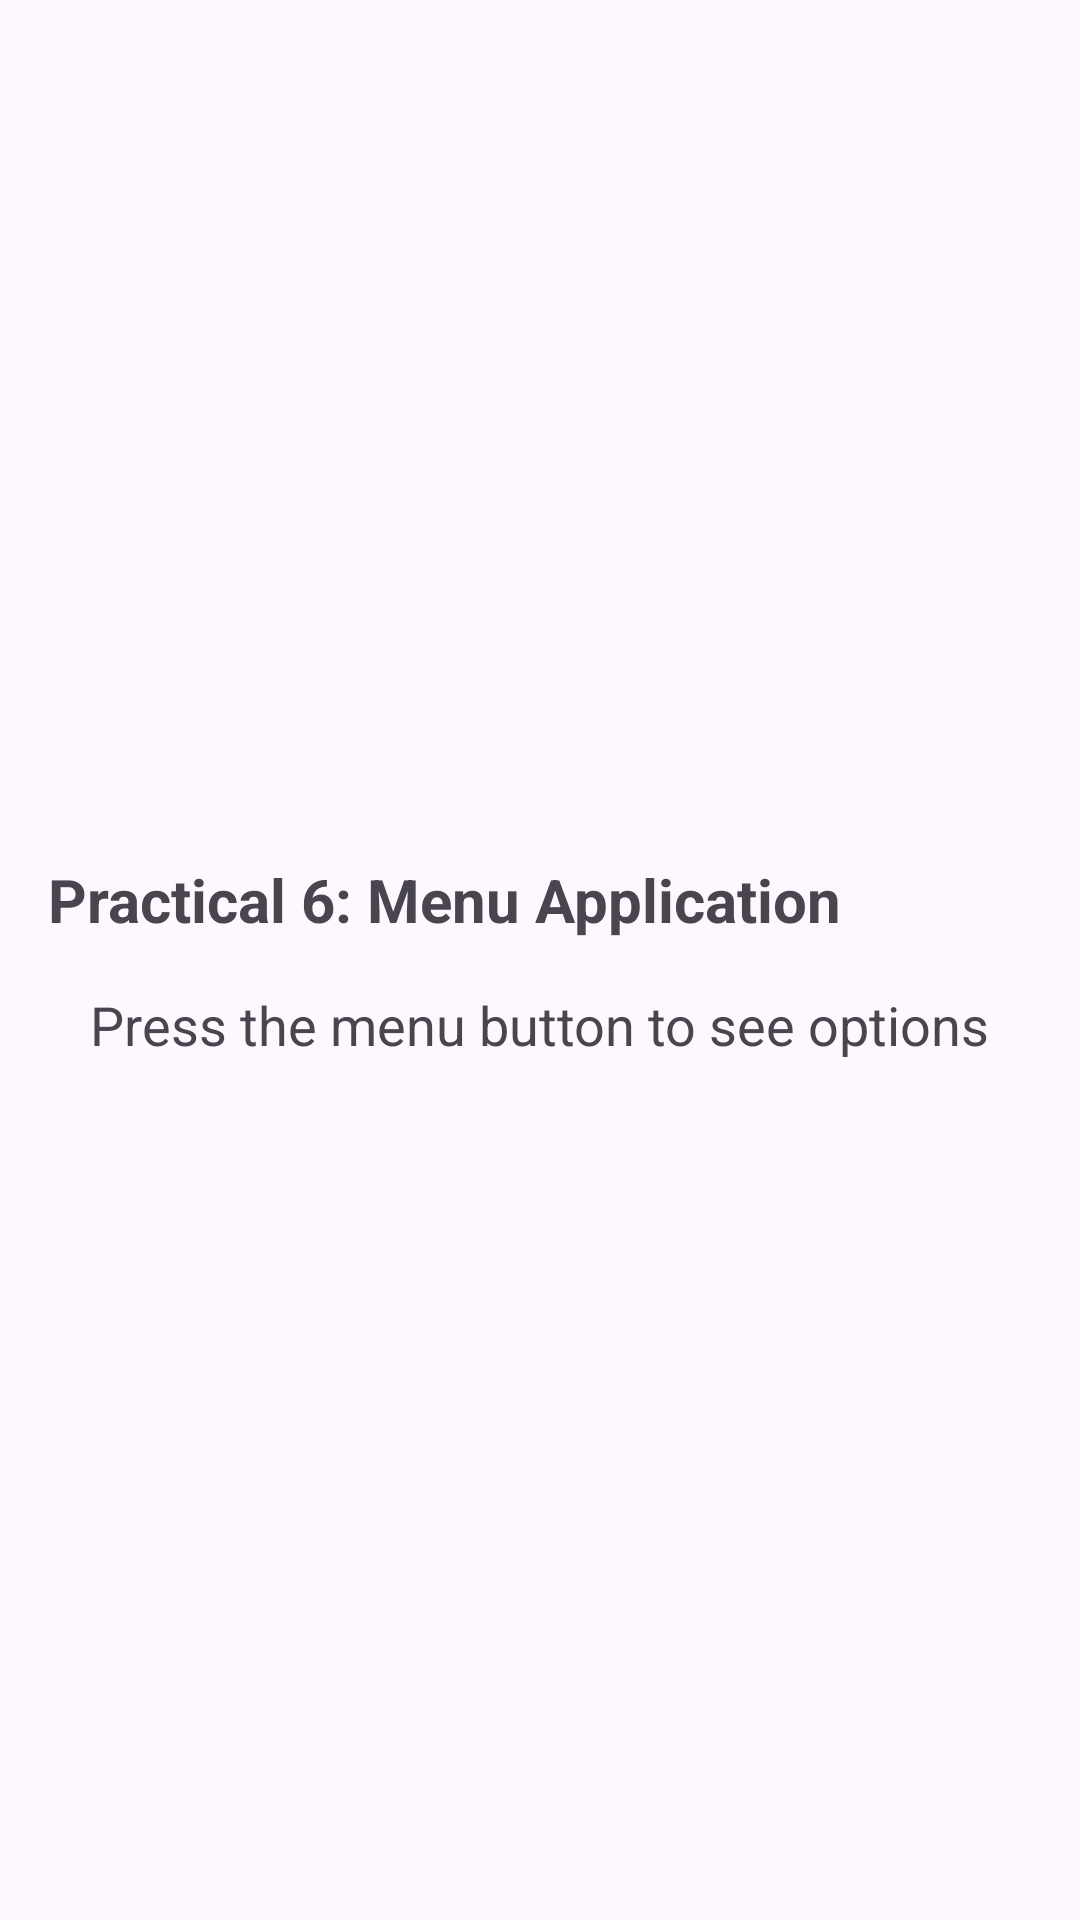

Here is an Android app screen rendered from its layout file. Give the layout XML and the strings, colors and styles it references.
<!-- AndroidManifest.xml: application theme Theme.BCAPractical -->
<!-- res/layout/activity_practical6.xml -->
<?xml version="1.0" encoding="utf-8"?>
<LinearLayout xmlns:android="http://schemas.android.com/apk/res/android"
    android:layout_width="match_parent"
    android:layout_height="match_parent"
    android:orientation="vertical"
    android:padding="16dp"
    android:gravity="center">

    <TextView
        android:layout_width="match_parent"
        android:layout_height="wrap_content"
        android:text="Practical 6: Menu Application"
        android:textSize="20sp"
        android:textStyle="bold"
        android:paddingBottom="16dp"/>

    <TextView
        android:layout_width="wrap_content"
        android:layout_height="wrap_content"
        android:text="Press the menu button to see options"
        android:textSize="18sp"/>

</LinearLayout>
<!-- resources referenced by this layout -->
<resources>
  <style name="Theme.BCAPractical" parent="Base.Theme.BCAPractical" />
  <style name="Base.Theme.BCAPractical" parent="Theme.Material3.DayNight.NoActionBar">
          
          
      </style>
</resources>
